Labelled photos from "dataset", an image-classification folder in LaLils/ACS-Java. The possible labels are: croco candy, croco blue, croco yellow, croco red, croco green, dragibus candy, dragibus blue, dragibus yellow, dragibus black, dragibus pink, dragibus red, dragibus green, fraise, fraise fraise, oeuf, oeuf oeuf, ourson, ourson jaune, ourson rouge, ourson vert, schtroumpf, schtroumpf blanc, schtroumpf jaune, schtroumpf rouge.

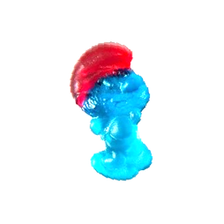
Label: schtroumpf rouge

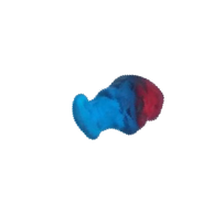
Label: schtroumpf

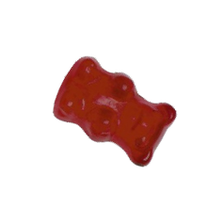
Label: ourson rouge

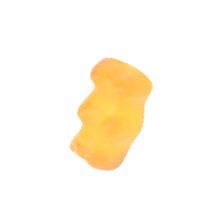
Label: ourson

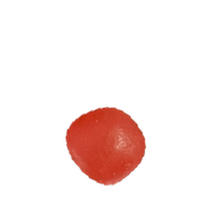
Label: dragibus candy

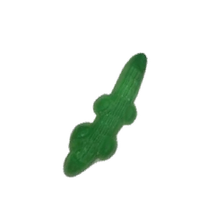
Label: croco candy
